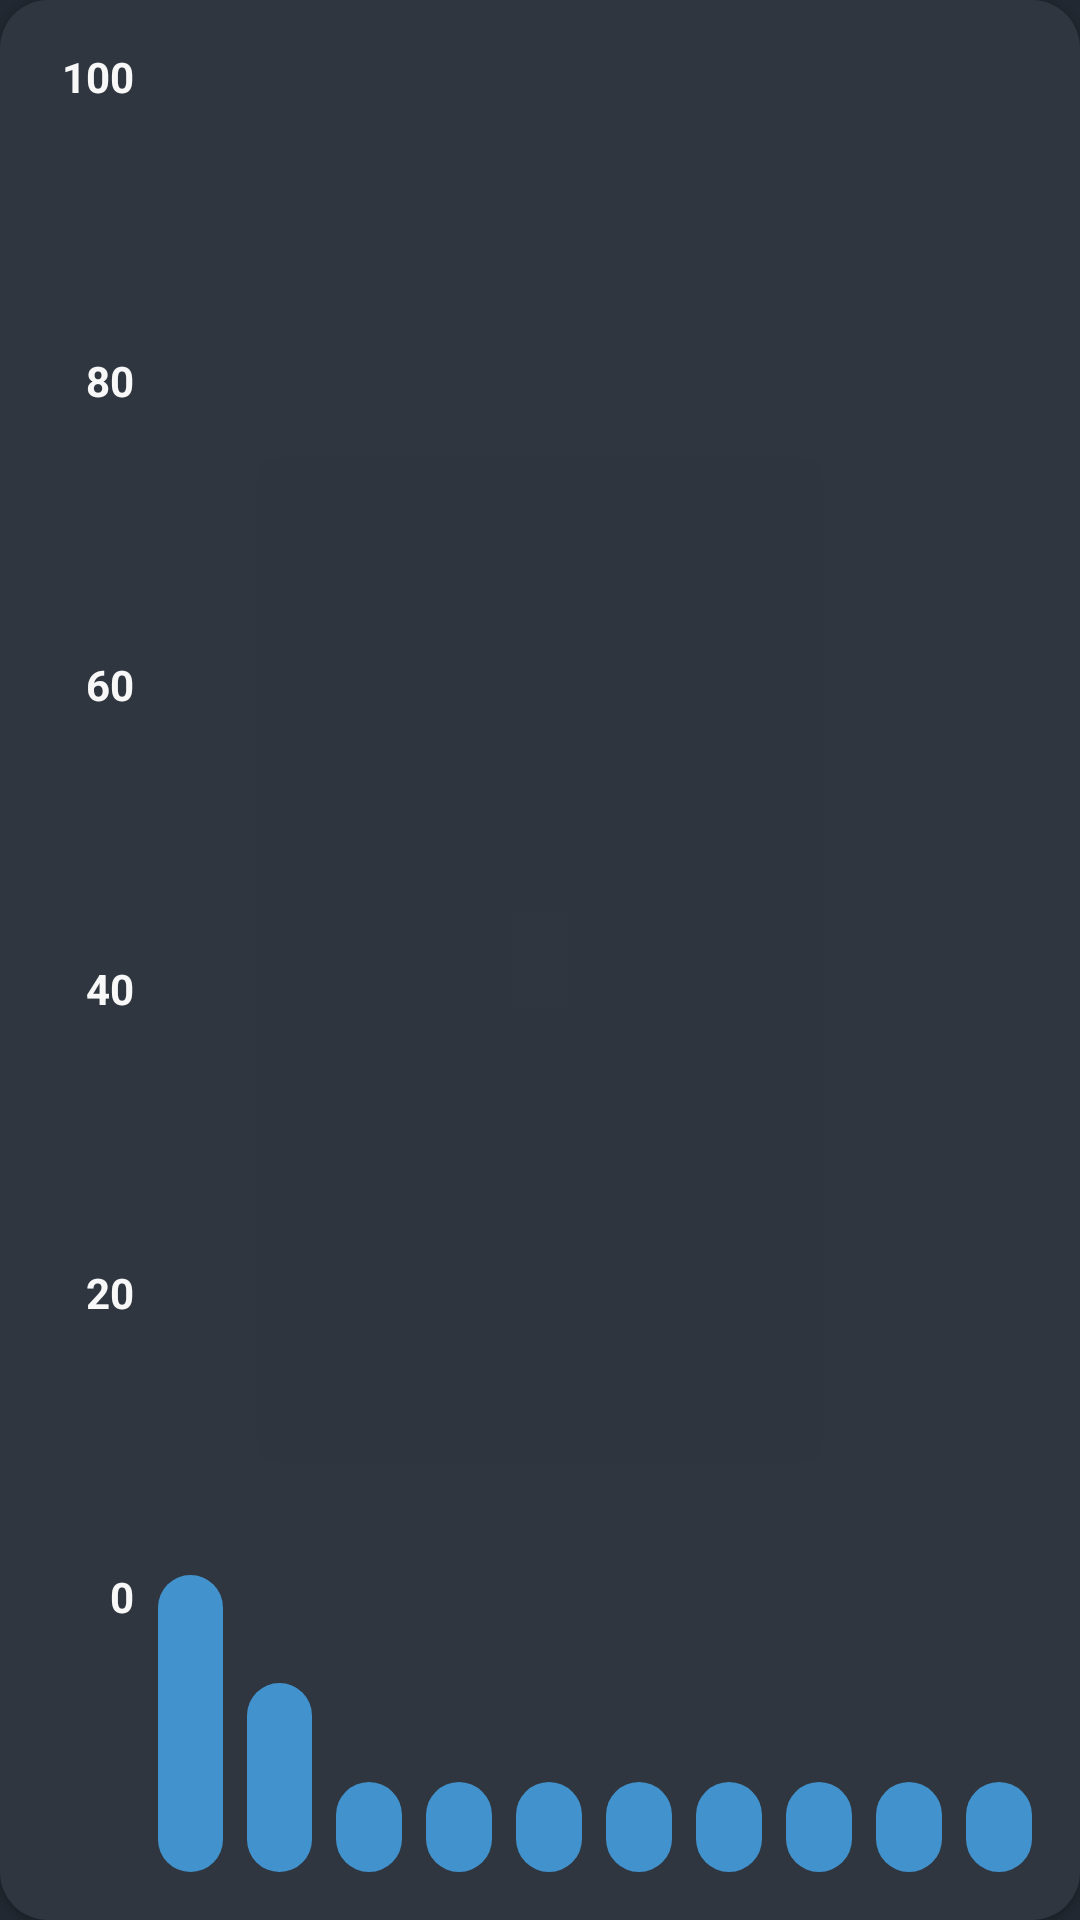

Produce the Android XML layout that renders to this screen, including the resource entries it uses.
<!-- AndroidManifest.xml: application theme Theme.Oxie -->
<!-- res/layout/grafico.xml -->
<?xml version="1.0" encoding="utf-8"?>
<LinearLayout xmlns:android="http://schemas.android.com/apk/res/android"
    xmlns:tools="http://schemas.android.com/tools"
    android:layout_width="match_parent"
    android:layout_height="200dp"
    android:background="@drawable/rounded_r16"
    android:backgroundTint="@color/backgroundLight"
    android:elevation="1dp"
    android:gravity="bottom"
    android:orientation="horizontal"
    android:padding="16dp"
    android:weightSum="12">

    <LinearLayout
        android:layout_width="5dp"
        android:layout_height="match_parent"
        android:layout_marginEnd="8dp"
        android:layout_weight="2"
        android:elevation="1dp"
        android:gravity="end"
        android:orientation="vertical"
        android:weightSum="6">

        <TextView
            android:layout_width="wrap_content"
            android:layout_height="wrap_content"
            android:layout_weight="1"
            android:text="@string/_100"
            android:textColor="?android:textColorSecondary"
            android:textStyle="bold"
            tools:ignore="NestedWeights" />

        <TextView
            android:layout_width="wrap_content"
            android:layout_height="wrap_content"
            android:layout_weight="1"
            android:text="@string/_80"
            android:textColor="?android:textColorSecondary"
            android:textStyle="bold" />

        <TextView
            android:layout_width="wrap_content"
            android:layout_height="wrap_content"
            android:layout_weight="1"
            android:text="@string/_60"
            android:textColor="?android:textColorSecondary"
            android:textStyle="bold" />

        <TextView
            android:layout_width="wrap_content"
            android:layout_height="wrap_content"
            android:layout_weight="1"
            android:text="@string/_40"
            android:textColor="?android:textColorSecondary"
            android:textStyle="bold" />

        <TextView
            android:layout_width="wrap_content"
            android:layout_height="wrap_content"
            android:layout_weight="1"
            android:text="@string/_20"
            android:textColor="?android:textColorSecondary"
            android:textStyle="bold" />

        <TextView
            android:layout_width="wrap_content"
            android:layout_height="wrap_content"
            android:layout_weight="1"
            android:text="@string/_0"
            android:textColor="?android:textColorSecondary"
            android:textStyle="bold" />
    </LinearLayout>

    <View
        android:layout_width="10dp"
        android:layout_height="99dp"
        android:layout_marginEnd="8dp"
        android:layout_weight="1"
        android:background="@drawable/rounded_r16"
        android:backgroundTint="@color/accentBlue" />

    <View
        android:layout_width="10dp"
        android:layout_height="63dp"
        android:layout_marginEnd="8dp"
        android:layout_weight="1"
        android:background="@drawable/rounded_r16"
        android:backgroundTint="@color/accentBlue" />

    <View
        android:layout_width="10dp"
        android:layout_height="30dp"
        android:layout_marginEnd="8dp"
        android:layout_weight="1"
        android:background="@drawable/rounded_r16"
        android:backgroundTint="@color/accentBlue" />

    <View
        android:layout_width="10dp"
        android:layout_height="30dp"
        android:layout_marginEnd="8dp"
        android:layout_weight="1"
        android:background="@drawable/rounded_r16"
        android:backgroundTint="@color/accentBlue" />

    <View
        android:layout_width="10dp"
        android:layout_height="30dp"
        android:layout_marginEnd="8dp"
        android:layout_weight="1"
        android:background="@drawable/rounded_r16"
        android:backgroundTint="@color/accentBlue" />

    <View
        android:layout_width="10dp"
        android:layout_height="30dp"
        android:layout_marginEnd="8dp"
        android:layout_weight="1"
        android:background="@drawable/rounded_r16"
        android:backgroundTint="@color/accentBlue" />

    <View
        android:layout_width="10dp"
        android:layout_height="30dp"
        android:layout_marginEnd="8dp"
        android:layout_weight="1"
        android:background="@drawable/rounded_r16"
        android:backgroundTint="@color/accentBlue" />

    <View
        android:layout_width="10dp"
        android:layout_height="30dp"
        android:layout_marginEnd="8dp"
        android:layout_weight="1"
        android:background="@drawable/rounded_r16"
        android:backgroundTint="@color/accentBlue" />

    <View
        android:layout_width="10dp"
        android:layout_height="30dp"
        android:layout_marginEnd="8dp"
        android:layout_weight="1"
        android:background="@drawable/rounded_r16"
        android:backgroundTint="@color/accentBlue" />

    <View
        android:layout_width="10dp"
        android:layout_height="30dp"
        android:layout_weight="1"
        android:background="@drawable/rounded_r16"
        android:backgroundTint="@color/accentBlue" />
</LinearLayout>
<!-- resources referenced by this layout -->
<resources>
  <color name="accentBlue">#4293CD</color>
  <color name="backgroundLight">#D2343B45</color>
  <!-- drawable rounded_r16 (drawable) -->
  <?xml version="1.0" encoding="utf-8"?>
  <shape xmlns:android="http://schemas.android.com/apk/res/android"
      android:shape="rectangle">
      <corners android:radius="16dp" />
  
      <padding
          android:bottom="4dp"
          android:left="4dp"
          android:right="4dp"
          android:top="4dp" />
  
      <solid android:color="?android:colorAccent" />
  
  </shape>
  <string name="_0">0</string>
  <string name="_100">100</string>
  <string name="_20">20</string>
  <string name="_40">40</string>
  <string name="_60">60</string>
  <string name="_80">80</string>
  <style name="Theme.Oxie" parent="Theme.MaterialComponents.DayNight.NoActionBar">
          
          <item name="android:colorPrimary">@color/backgroundDark</item>
          <item name="android:colorSecondary">@color/backgroundLight</item>
          <item name="android:colorBackground">@color/backgroundDark</item>
  
          <item name="android:textColor">@color/text</item>
          <item name="android:textColorSecondary">@color/textLight</item>
          <item name="android:colorAccent">@color/accentBlue</item>
          <item name="colorAccent">@color/accentBlue</item>
  
          <item name="android:statusBarColor">@color/backgroundLight</item>
          <item name="android:windowLightStatusBar">false</item>
          <item name="android:navigationBarColor">@color/backgroundDark</item>
          <item name="android:windowLightNavigationBar" tools:targetApi="o_mr1">false</item>
  
      </style>
  <color name="backgroundDark">#222831</color>
  <color name="text">#ABABAB</color>
  <color name="textLight">#f8f8f8</color>
</resources>
